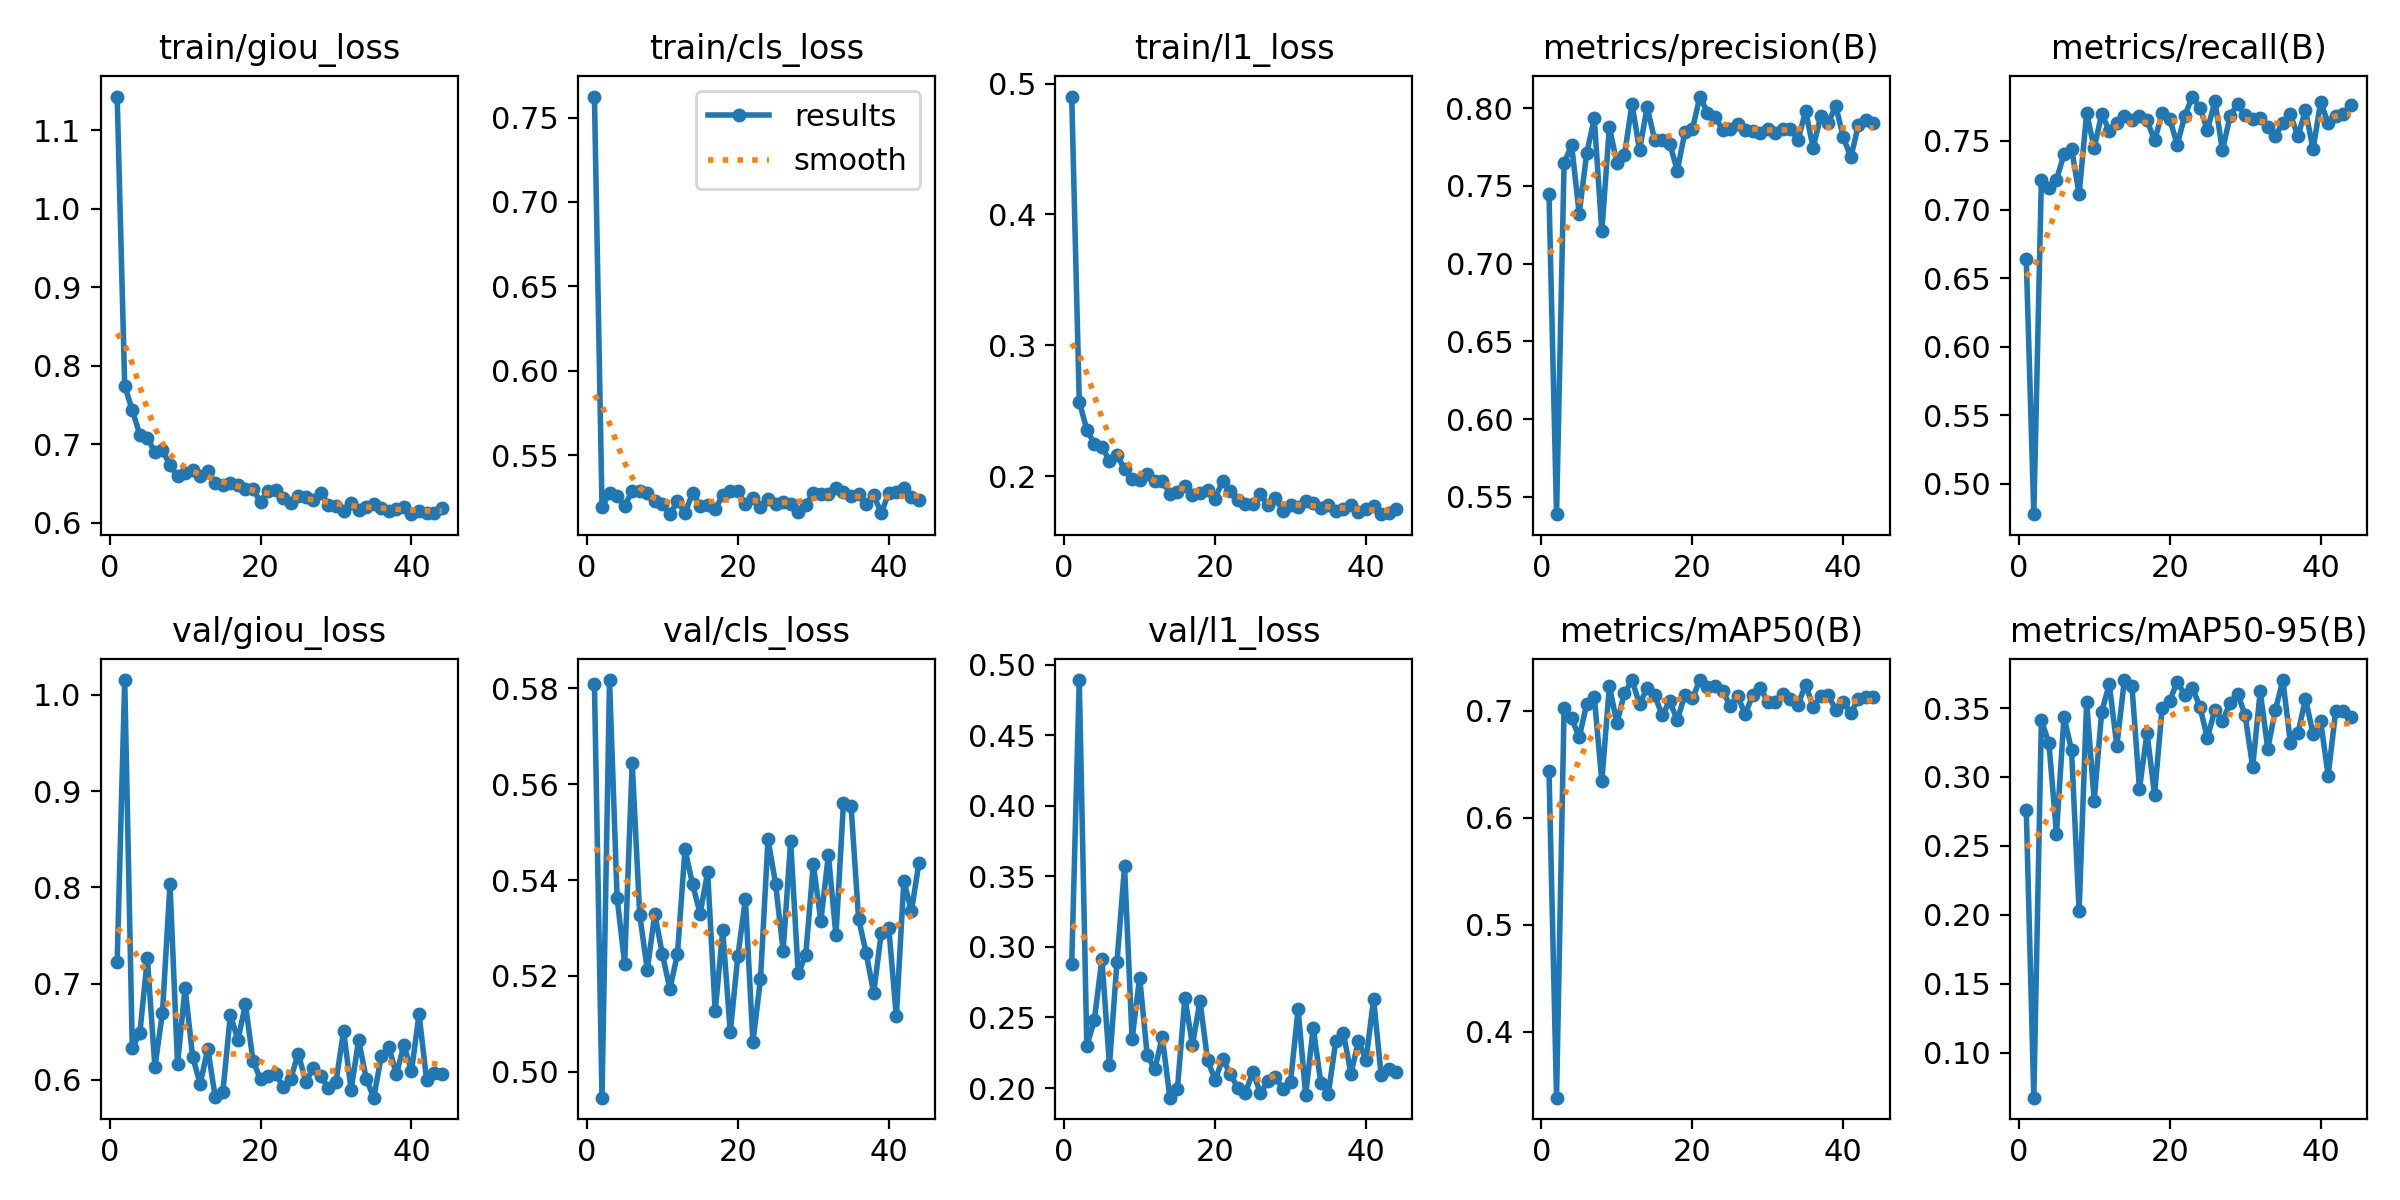

Data behind this chart, as committed beside it:
epoch, time, train/giou_loss, train/cls_loss, train/l1_loss, metrics/precision(B), metrics/recall(B), metrics/mAP50(B), metrics/mAP50-95(B), val/giou_loss, val/cls_loss, val/l1_loss, lr/pg0, lr/pg1, lr/pg2
1, 16.26, 1.143, 0.7624, 0.4901, 0.7447, 0.6636, 0.6441, 0.2758, 0.7229, 0.5808, 0.2879, 0.0006564, 0.0006564, 0.0006564
2, 27.97, 0.7737, 0.5197, 0.2569, 0.5389, 0.4779, 0.3381, 0.06748, 1.015, 0.4946, 0.4891, 0.001317, 0.001317, 0.001317
3, 39.72, 0.7436, 0.5275, 0.2356, 0.7647, 0.7217, 0.703, 0.3411, 0.6333, 0.5817, 0.2298, 0.00197, 0.00197, 0.00197
4, 51.11, 0.7121, 0.5257, 0.2248, 0.7762, 0.7158, 0.6932, 0.3246, 0.6482, 0.5364, 0.2482, 0.00197, 0.00197, 0.00197
5, 62.64, 0.7079, 0.5202, 0.2223, 0.7322, 0.7217, 0.6753, 0.259, 0.7263, 0.5226, 0.2914, 0.00196, 0.00196, 0.00196
6, 73.94, 0.6902, 0.5286, 0.2119, 0.771, 0.7403, 0.7064, 0.3438, 0.6134, 0.5644, 0.216, 0.00195, 0.00195, 0.00195
7, 85.39, 0.6928, 0.5286, 0.2164, 0.7934, 0.7443, 0.713, 0.3194, 0.6698, 0.5328, 0.2895, 0.001941, 0.001941, 0.001941
8, 96.98, 0.6729, 0.5277, 0.2051, 0.7208, 0.7113, 0.6342, 0.2028, 0.8035, 0.5213, 0.3571, 0.001931, 0.001931, 0.001931
9, 108.3, 0.659, 0.523, 0.1976, 0.7878, 0.7701, 0.7228, 0.3543, 0.6163, 0.533, 0.2346, 0.001921, 0.001921, 0.001921
10, 119.9, 0.6631, 0.5213, 0.1974, 0.7645, 0.7451, 0.6888, 0.2826, 0.6958, 0.5245, 0.2783, 0.001911, 0.001911, 0.001911
11, 131.3, 0.667, 0.5152, 0.2013, 0.7697, 0.7697, 0.7164, 0.3475, 0.6241, 0.5173, 0.2234, 0.001901, 0.001901, 0.001901
12, 142.4, 0.6593, 0.5229, 0.1965, 0.8027, 0.7574, 0.7287, 0.3672, 0.5957, 0.5246, 0.2133, 0.001891, 0.001891, 0.001891
13, 153.7, 0.6661, 0.516, 0.1964, 0.7729, 0.7632, 0.7063, 0.3226, 0.6326, 0.5464, 0.2361, 0.001881, 0.001881, 0.001881
14, 165.2, 0.6504, 0.5276, 0.1867, 0.8007, 0.7682, 0.7212, 0.3703, 0.5818, 0.5392, 0.1932, 0.001871, 0.001871, 0.001871
15, 176.5, 0.6476, 0.5202, 0.1878, 0.7798, 0.7655, 0.7147, 0.366, 0.5872, 0.533, 0.1992, 0.001861, 0.001861, 0.001861
16, 187.8, 0.6503, 0.5206, 0.1924, 0.7795, 0.7685, 0.6958, 0.2915, 0.6676, 0.5416, 0.2639, 0.001852, 0.001852, 0.001852
17, 199.1, 0.648, 0.5179, 0.1852, 0.7772, 0.7651, 0.7088, 0.3319, 0.6418, 0.5126, 0.2304, 0.001842, 0.001842, 0.001842
18, 210.4, 0.6435, 0.5266, 0.1873, 0.7599, 0.7505, 0.6913, 0.2872, 0.6784, 0.5295, 0.2618, 0.001832, 0.001832, 0.001832
19, 221.7, 0.6426, 0.5289, 0.1893, 0.7844, 0.7701, 0.7149, 0.3498, 0.6198, 0.5082, 0.2198, 0.001822, 0.001822, 0.001822
20, 233.1, 0.6264, 0.5286, 0.1829, 0.7864, 0.7662, 0.7116, 0.355, 0.6005, 0.5241, 0.2057, 0.001812, 0.001812, 0.001812
21, 244.4, 0.6406, 0.5211, 0.1964, 0.8075, 0.7474, 0.7288, 0.3691, 0.6046, 0.536, 0.2204, 0.001802, 0.001802, 0.001802
22, 255.5, 0.6422, 0.5245, 0.1884, 0.797, 0.7682, 0.7222, 0.3595, 0.6061, 0.5062, 0.2103, 0.001792, 0.001792, 0.001792
23, 267, 0.6309, 0.5192, 0.1821, 0.7945, 0.7824, 0.7237, 0.3647, 0.593, 0.5193, 0.2, 0.001782, 0.001782, 0.001782
24, 278.4, 0.6252, 0.5242, 0.1786, 0.7862, 0.7743, 0.7188, 0.3511, 0.6014, 0.5485, 0.1964, 0.001772, 0.001772, 0.001772
25, 289.8, 0.6342, 0.5212, 0.1788, 0.7865, 0.758, 0.7048, 0.3283, 0.6274, 0.5393, 0.2115, 0.001762, 0.001762, 0.001762
26, 301.1, 0.6331, 0.5221, 0.1865, 0.7898, 0.7789, 0.714, 0.3488, 0.5977, 0.5253, 0.1964, 0.001752, 0.001752, 0.001752
27, 312.3, 0.629, 0.5211, 0.1776, 0.7857, 0.7431, 0.6967, 0.3405, 0.6129, 0.5481, 0.2049, 0.001743, 0.001743, 0.001743
28, 323.4, 0.6379, 0.5162, 0.1832, 0.7854, 0.7682, 0.7152, 0.3536, 0.6036, 0.5205, 0.2075, 0.001733, 0.001733, 0.001733
29, 334.8, 0.6225, 0.5206, 0.1734, 0.7842, 0.777, 0.7211, 0.3604, 0.5916, 0.5244, 0.1993, 0.001723, 0.001723, 0.001723
30, 346.1, 0.6209, 0.5278, 0.1777, 0.7867, 0.7686, 0.7085, 0.3448, 0.5983, 0.5433, 0.2043, 0.001713, 0.001713, 0.001713
31, 357.4, 0.6151, 0.5273, 0.1761, 0.7837, 0.7659, 0.7087, 0.3071, 0.6506, 0.5315, 0.2561, 0.001703, 0.001703, 0.001703
32, 368.9, 0.6254, 0.5273, 0.1808, 0.7866, 0.767, 0.7156, 0.3621, 0.59, 0.5452, 0.1951, 0.001693, 0.001693, 0.001693
33, 380.1, 0.6158, 0.5306, 0.1795, 0.7867, 0.7601, 0.7108, 0.3205, 0.6412, 0.5284, 0.2427, 0.001683, 0.001683, 0.001683
34, 391.4, 0.6205, 0.5281, 0.1756, 0.7795, 0.7539, 0.7058, 0.3485, 0.6014, 0.5561, 0.2039, 0.001673, 0.001673, 0.001673
35, 402.8, 0.6236, 0.5258, 0.178, 0.7981, 0.763, 0.7245, 0.37, 0.5816, 0.5555, 0.1959, 0.001663, 0.001663, 0.001663
36, 414, 0.6188, 0.5269, 0.1736, 0.7745, 0.7693, 0.704, 0.325, 0.6248, 0.5319, 0.2336, 0.001654, 0.001654, 0.001654
37, 425.3, 0.615, 0.521, 0.1749, 0.7948, 0.7535, 0.7135, 0.3315, 0.6339, 0.5248, 0.2391, 0.001644, 0.001644, 0.001644
38, 436.5, 0.6179, 0.5267, 0.1776, 0.7906, 0.7724, 0.715, 0.3568, 0.6058, 0.5164, 0.2101, 0.001634, 0.001634, 0.001634
39, 447.9, 0.6196, 0.5157, 0.1728, 0.8014, 0.7439, 0.7005, 0.3312, 0.6364, 0.5289, 0.2334, 0.001624, 0.001624, 0.001624
40, 458.9, 0.6108, 0.5279, 0.1748, 0.7812, 0.7782, 0.7084, 0.3408, 0.6089, 0.5301, 0.2198, 0.001614, 0.001614, 0.001614
41, 470.3, 0.6149, 0.5286, 0.1769, 0.7683, 0.7632, 0.698, 0.301, 0.6683, 0.5115, 0.2632, 0.001604, 0.001604, 0.001604
42, 481.6, 0.6124, 0.5306, 0.171, 0.7892, 0.7685, 0.7113, 0.3476, 0.6001, 0.5398, 0.2092, 0.001594, 0.001594, 0.001594
43, 493, 0.6128, 0.5251, 0.1718, 0.7926, 0.7698, 0.7131, 0.3478, 0.6076, 0.5335, 0.2134, 0.001584, 0.001584, 0.001584
44, 504.4, 0.6189, 0.5236, 0.1747, 0.7901, 0.7762, 0.7134, 0.3436, 0.6061, 0.5436, 0.2115, 0.001574, 0.001574, 0.001574
